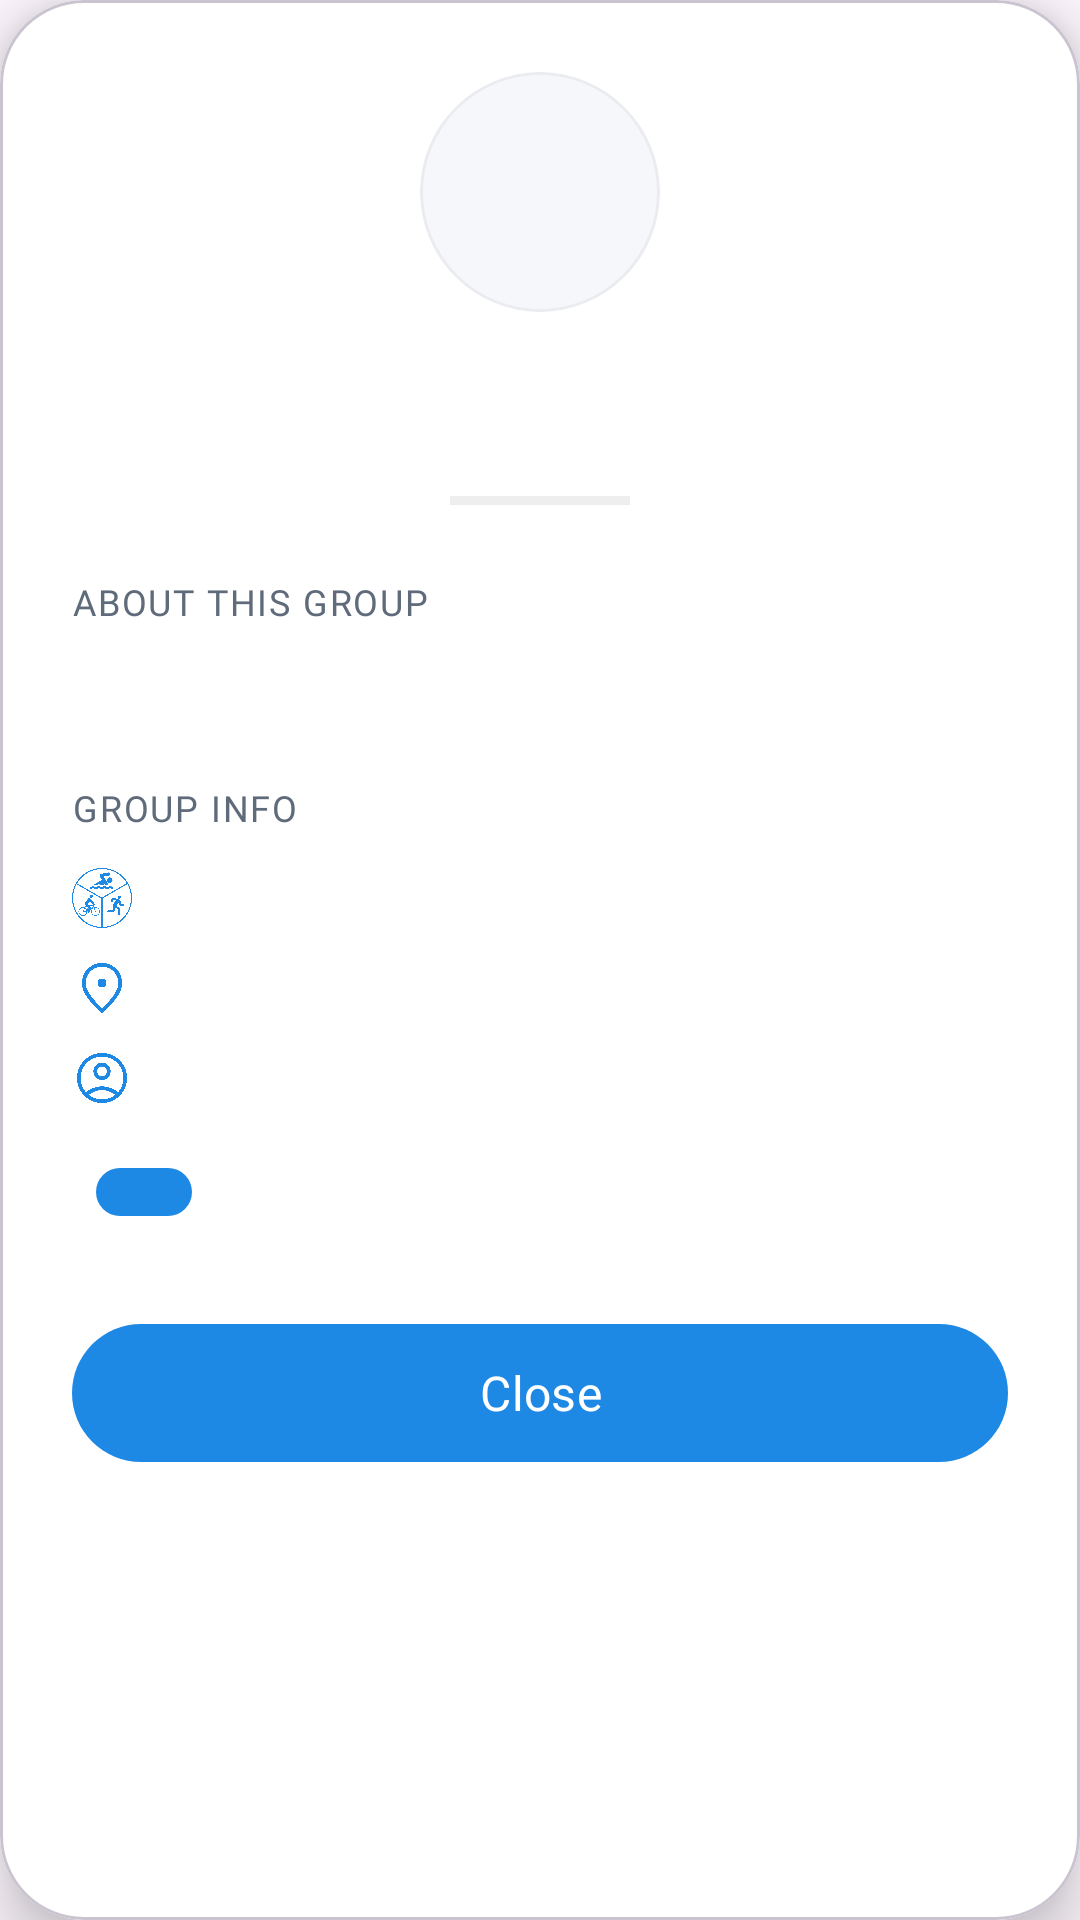

Produce the Android XML layout that renders to this screen, including the resource entries it uses.
<!-- AndroidManifest.xml: application theme Theme.FitLink -->
<!-- res/layout/dialog_group_description.xml -->
<?xml version="1.0" encoding="utf-8"?>
<com.google.android.material.card.MaterialCardView xmlns:android="http://schemas.android.com/apk/res/android"
    xmlns:app="http://schemas.android.com/apk/res-auto"
    xmlns:tools="http://schemas.android.com/tools"
    android:layout_width="match_parent"
    android:layout_height="wrap_content"
    android:layout_margin="20dp"
    android:layoutDirection="ltr"
    app:cardBackgroundColor="@color/white"
    app:cardCornerRadius="28dp"
    app:cardElevation="12dp">

    <LinearLayout
        android:layout_width="match_parent"
        android:layout_height="wrap_content"
        android:gravity="center_horizontal"
        android:orientation="vertical"
        android:padding="24dp">

        <com.google.android.material.card.MaterialCardView
            android:layout_width="80dp"
            android:layout_height="80dp"
            android:layout_marginBottom="16dp"
            app:cardBackgroundColor="#F5F7FA"
            app:cardCornerRadius="40dp"
            app:cardElevation="0dp"
            app:strokeColor="#EAECEF"
            app:strokeWidth="1dp">

            <ImageView
                android:id="@+id/img_dialog_group_icon"
                android:layout_width="match_parent"
                android:layout_height="match_parent"
                android:padding="16dp"
                android:scaleType="centerCrop"
                app:tint="@color/fitlinkPrimary"
                tools:src="@drawable/ic_running" />
        </com.google.android.material.card.MaterialCardView>

        <TextView
            android:id="@+id/tv_dialog_group_name"
            android:layout_width="match_parent"
            android:layout_height="wrap_content"
            android:fontFamily="@font/poppins_bold"
            android:gravity="center"
            android:textColor="@color/fitlinkPrimary"
            android:textSize="22sp"
            tools:text="Morning Runners" />

        <View
            android:layout_width="60dp"
            android:layout_height="3dp"
            android:layout_marginTop="16dp"
            android:layout_marginBottom="24dp"
            android:background="#EEEEEE" />

        <LinearLayout
            android:layout_width="match_parent"
            android:layout_height="wrap_content"
            android:orientation="vertical">

            <TextView
                android:layout_width="match_parent"
                android:layout_height="wrap_content"
                android:layout_marginBottom="8dp"
                android:fontFamily="@font/poppins_semibold"
                android:letterSpacing="0.05"
                android:text="ABOUT THIS GROUP"
                android:textAllCaps="true"
                android:textColor="@color/fitlinkTextSecondary"
                android:textSize="12sp" />

            <TextView
                android:id="@+id/tv_dialog_group_description"
                android:layout_width="match_parent"
                android:layout_height="wrap_content"
                android:layout_marginBottom="24dp"
                android:fontFamily="@font/poppins_regular"
                android:lineSpacingExtra="6dp"
                android:textColor="@color/fitlinkPrimary"
                android:textSize="15sp"
                tools:text="Join our morning runs across the city! We welcome all levels of runners to stay active together." />

            <TextView
                android:layout_width="match_parent"
                android:layout_height="wrap_content"
                android:layout_marginBottom="12dp"
                android:fontFamily="@font/poppins_semibold"
                android:letterSpacing="0.05"
                android:text="GROUP INFO"
                android:textAllCaps="true"
                android:textColor="@color/fitlinkTextSecondary"
                android:textSize="12sp" />

            <LinearLayout
                android:layout_width="match_parent"
                android:layout_height="wrap_content"
                android:layout_marginBottom="10dp"
                android:gravity="center_vertical"
                android:orientation="horizontal">

                <ImageView
                    android:id="@+id/img_dialog_sport_mini"
                    android:layout_width="20dp"
                    android:layout_height="20dp"
                    android:layout_marginEnd="8dp"
                    android:src="@drawable/ic_sport"
                    app:tint="@color/fitlinkPrimary" />

                <TextView
                    android:id="@+id/tv_dialog_group_sport"
                    android:layout_width="wrap_content"
                    android:layout_height="wrap_content"
                    android:fontFamily="@font/poppins_medium"
                    android:textColor="@color/fitlinkPrimary"
                    android:textSize="14sp"
                    tools:text="Running" />
            </LinearLayout>

            <LinearLayout
                android:id="@+id/layout_dialog_location"
                android:layout_width="match_parent"
                android:layout_height="wrap_content"
                android:layout_marginBottom="10dp"
                android:gravity="center_vertical"
                android:orientation="horizontal">

                <ImageView
                    android:layout_width="20dp"
                    android:layout_height="20dp"
                    android:layout_marginEnd="8dp"
                    android:src="@drawable/ic_location"
                    app:tint="@color/fitlinkPrimary" />

                <TextView
                    android:id="@+id/tv_dialog_group_location"
                    android:layout_width="wrap_content"
                    android:layout_height="wrap_content"
                    android:fontFamily="@font/poppins_medium"
                    android:textColor="@color/fitlinkPrimary"
                    android:textSize="14sp"
                    tools:text="Tel Aviv" />
            </LinearLayout>

            <LinearLayout
                android:layout_width="match_parent"
                android:layout_height="wrap_content"
                android:layout_marginBottom="12dp"
                android:gravity="center_vertical"
                android:orientation="horizontal">

                <ImageView
                    android:layout_width="20dp"
                    android:layout_height="20dp"
                    android:layout_marginEnd="8dp"
                    android:src="@drawable/ic_user"
                    app:tint="@color/fitlinkPrimary" />

                <TextView
                    android:id="@+id/tv_dialog_group_members"
                    android:layout_width="wrap_content"
                    android:layout_height="wrap_content"
                    android:fontFamily="@font/poppins_medium"
                    android:textColor="@color/fitlinkPrimary"
                    android:textSize="14sp"
                    tools:text="12 Members" />
            </LinearLayout>

            <com.google.android.material.chip.Chip
                android:id="@+id/chip_dialog_group_level"
                android:layout_width="wrap_content"
                android:layout_height="32dp"
                android:layout_marginBottom="24dp"
                android:fontFamily="@font/poppins_medium"
                android:textColor="@color/fitlinkBackground"
                android:textSize="12sp"
                app:chipBackgroundColor="@color/fitlinkPrimary"
                app:chipStrokeWidth="0dp"
                tools:text="Intermediate" />

        </LinearLayout>

        <LinearLayout
            android:id="@+id/layout_dialog_group_admin_actions"
            android:layout_width="match_parent"
            android:layout_height="wrap_content"
            android:layout_marginBottom="16dp"
            android:orientation="horizontal"
            android:visibility="gone"
            tools:visibility="visible">

            <com.google.android.material.button.MaterialButton
                android:id="@+id/btn_dialog_group_edit"
                style="@style/Widget.MaterialComponents.Button.OutlinedButton"
                android:layout_width="0dp"
                android:layout_height="50dp"
                android:layout_marginEnd="6dp"
                android:layout_weight="1"
                android:fontFamily="@font/poppins_semibold"
                android:text="Edit"
                android:textColor="@color/fitlinkPrimary"
                app:cornerRadius="16dp"
                app:icon="@drawable/ic_edit"
                app:iconGravity="textEnd"
                app:iconTint="@color/fitlinkPrimary"
                app:strokeColor="@color/fitlinkPrimary"
                app:strokeWidth="1dp" />

            <com.google.android.material.button.MaterialButton
                android:id="@+id/btn_dialog_group_delete"
                style="@style/Widget.MaterialComponents.Button.OutlinedButton"
                android:layout_width="0dp"
                android:layout_height="50dp"
                android:layout_marginStart="6dp"
                android:layout_weight="1"
                android:fontFamily="@font/poppins_semibold"
                android:text="Delete"
                android:textColor="#FF4C4C"
                app:cornerRadius="16dp"
                app:icon="@drawable/ic_delete"
                app:iconGravity="textEnd"
                app:iconTint="#FF4C4C"
                app:strokeColor="#FF4C4C"
                app:strokeWidth="1dp" />
        </LinearLayout>

        <com.google.android.material.button.MaterialButton
            android:id="@+id/btn_dialog_close"
            android:layout_width="match_parent"
            android:layout_height="54dp"
            android:fontFamily="@font/poppins_bold"
            android:text="Close"
            android:textAllCaps="false"
            android:textColor="@color/white"
            android:textSize="16sp"
            app:backgroundTint="@color/fitlinkPrimary"
            app:cornerRadius="27dp"
            app:elevation="0dp" />

    </LinearLayout>
</com.google.android.material.card.MaterialCardView>
<!-- resources referenced by this layout -->
<resources>
  <color name="fitlinkBackground">#F7F9FC</color>
  <color name="fitlinkPrimary">#1E88E5</color>
  <color name="fitlinkTextSecondary">#5F6B7A</color>
  <color name="white">#FFFFFFFF</color>
  <!-- drawable ic_delete: png bitmap (drawable, 24761 bytes) -->
  <!-- drawable ic_edit: png bitmap (drawable, 37457 bytes) -->
  <!-- drawable ic_location: png bitmap (drawable, 50828 bytes) -->
  <!-- drawable ic_running: png bitmap (drawable, 41315 bytes) -->
  <!-- drawable ic_sport: png bitmap (drawable, 79964 bytes) -->
  <!-- drawable ic_user: png bitmap (drawable, 54584 bytes) -->
  <style name="Theme.FitLink" parent="Base.Theme.FitLink" />
  <style name="Base.Theme.FitLink" parent="Theme.Material3.DayNight.NoActionBar">
          
          
      </style>
</resources>
